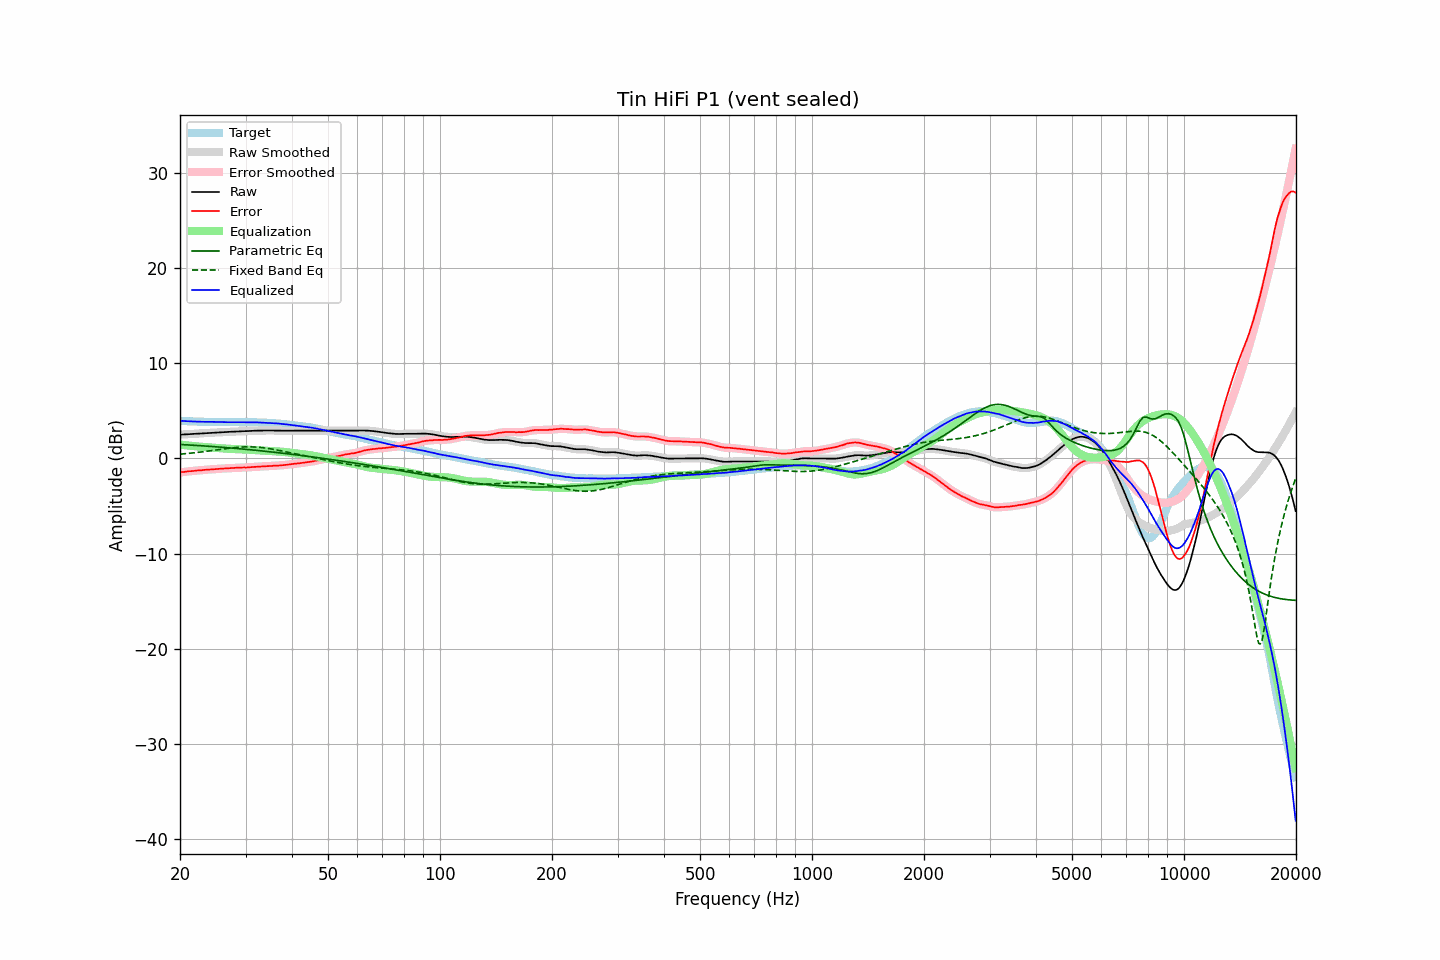

The data file committed next to this chart (first rows):
frequency, raw, error, smoothed, error_smoothed, equalization, parametric_eq, fixed_band_eq, equalized_raw, equalized_smoothed, target
20.00, 2.50, -1.47, 2.50, -1.46, 1.46, 1.47, 0.45, 3.96, 3.96, 3.97
20.20, 2.51, -1.44, 2.51, -1.44, 1.44, 1.46, 0.47, 3.95, 3.95, 3.95
20.40, 2.52, -1.42, 2.52, -1.42, 1.42, 1.45, 0.48, 3.94, 3.94, 3.94
20.61, 2.53, -1.41, 2.53, -1.40, 1.40, 1.44, 0.50, 3.93, 3.93, 3.94
20.81, 2.54, -1.38, 2.54, -1.38, 1.38, 1.43, 0.51, 3.92, 3.92, 3.92
21.02, 2.55, -1.35, 2.55, -1.36, 1.36, 1.42, 0.53, 3.91, 3.91, 3.90
21.23, 2.56, -1.33, 2.56, -1.34, 1.34, 1.41, 0.55, 3.90, 3.90, 3.89
21.44, 2.57, -1.33, 2.57, -1.33, 1.32, 1.40, 0.57, 3.89, 3.89, 3.90
21.66, 2.58, -1.31, 2.58, -1.31, 1.31, 1.39, 0.58, 3.89, 3.89, 3.89
21.87, 2.59, -1.29, 2.59, -1.29, 1.29, 1.38, 0.60, 3.88, 3.88, 3.88
22.09, 2.60, -1.27, 2.60, -1.27, 1.28, 1.37, 0.62, 3.88, 3.88, 3.87
22.31, 2.61, -1.26, 2.61, -1.26, 1.26, 1.36, 0.64, 3.87, 3.87, 3.87
22.54, 2.62, -1.24, 2.62, -1.25, 1.25, 1.35, 0.66, 3.87, 3.87, 3.86
22.76, 2.63, -1.24, 2.63, -1.23, 1.23, 1.34, 0.68, 3.86, 3.86, 3.87
22.99, 2.64, -1.22, 2.64, -1.22, 1.22, 1.33, 0.70, 3.86, 3.86, 3.86
23.22, 2.65, -1.20, 2.65, -1.20, 1.20, 1.32, 0.72, 3.85, 3.85, 3.85
23.45, 2.66, -1.19, 2.66, -1.19, 1.19, 1.31, 0.74, 3.85, 3.85, 3.85
23.69, 2.67, -1.18, 2.67, -1.17, 1.18, 1.29, 0.77, 3.85, 3.85, 3.85
23.92, 2.69, -1.16, 2.69, -1.16, 1.16, 1.28, 0.79, 3.85, 3.85, 3.85
24.16, 2.70, -1.15, 2.70, -1.15, 1.15, 1.27, 0.81, 3.85, 3.85, 3.85
24.40, 2.71, -1.14, 2.71, -1.14, 1.14, 1.26, 0.83, 3.85, 3.85, 3.85
24.65, 2.72, -1.13, 2.72, -1.13, 1.13, 1.24, 0.86, 3.85, 3.84, 3.85
24.89, 2.73, -1.11, 2.73, -1.12, 1.11, 1.23, 0.88, 3.84, 3.84, 3.84
25.14, 2.73, -1.10, 2.73, -1.10, 1.10, 1.22, 0.91, 3.83, 3.83, 3.83
25.39, 2.74, -1.09, 2.74, -1.09, 1.09, 1.21, 0.93, 3.83, 3.83, 3.83
25.65, 2.75, -1.07, 2.75, -1.07, 1.08, 1.19, 0.95, 3.83, 3.83, 3.82
25.91, 2.76, -1.06, 2.76, -1.06, 1.07, 1.18, 0.98, 3.82, 3.82, 3.82
26.16, 2.77, -1.06, 2.77, -1.05, 1.05, 1.17, 1.00, 3.82, 3.82, 3.83
26.43, 2.77, -1.05, 2.77, -1.05, 1.04, 1.15, 1.02, 3.81, 3.81, 3.82
26.69, 2.78, -1.04, 2.78, -1.04, 1.03, 1.14, 1.04, 3.81, 3.81, 3.82
26.96, 2.79, -1.02, 2.79, -1.02, 1.02, 1.13, 1.07, 3.81, 3.81, 3.81
27.23, 2.80, -1.00, 2.80, -1.01, 1.01, 1.11, 1.09, 3.81, 3.81, 3.80
27.50, 2.81, -0.99, 2.81, -1.00, 1.00, 1.10, 1.11, 3.81, 3.81, 3.80
27.77, 2.81, -1.00, 2.81, -0.99, 0.99, 1.08, 1.13, 3.80, 3.81, 3.81
28.05, 2.82, -0.99, 2.82, -0.99, 0.98, 1.07, 1.14, 3.80, 3.80, 3.81
28.33, 2.83, -0.98, 2.83, -0.98, 0.98, 1.05, 1.16, 3.81, 3.81, 3.81
28.62, 2.84, -0.97, 2.84, -0.97, 0.97, 1.04, 1.17, 3.81, 3.81, 3.81
28.90, 2.85, -0.96, 2.85, -0.96, 0.97, 1.02, 1.19, 3.82, 3.81, 3.81
29.19, 2.85, -0.96, 2.85, -0.96, 0.96, 1.01, 1.20, 3.81, 3.81, 3.81
29.48, 2.86, -0.95, 2.86, -0.95, 0.95, 0.99, 1.21, 3.81, 3.81, 3.81
29.78, 2.87, -0.94, 2.87, -0.95, 0.95, 0.98, 1.21, 3.82, 3.81, 3.81
30.08, 2.87, -0.96, 2.87, -0.94, 0.94, 0.96, 1.22, 3.81, 3.81, 3.83
30.38, 2.88, -0.94, 2.88, -0.94, 0.93, 0.95, 1.22, 3.81, 3.81, 3.82
30.68, 2.89, -0.92, 2.89, -0.93, 0.92, 0.93, 1.22, 3.81, 3.81, 3.81
30.99, 2.90, -0.91, 2.90, -0.91, 0.91, 0.91, 1.22, 3.81, 3.81, 3.81
31.30, 2.91, -0.90, 2.91, -0.90, 0.90, 0.90, 1.22, 3.81, 3.81, 3.81
31.61, 2.91, -0.90, 2.91, -0.89, 0.89, 0.88, 1.21, 3.80, 3.80, 3.81
31.93, 2.92, -0.87, 2.92, -0.88, 0.88, 0.86, 1.20, 3.80, 3.80, 3.79
32.24, 2.92, -0.87, 2.92, -0.87, 0.87, 0.85, 1.19, 3.79, 3.79, 3.79
32.57, 2.93, -0.85, 2.93, -0.85, 0.86, 0.83, 1.18, 3.79, 3.78, 3.78
32.89, 2.93, -0.85, 2.93, -0.85, 0.85, 0.81, 1.16, 3.78, 3.78, 3.78
33.22, 2.93, -0.84, 2.93, -0.84, 0.84, 0.79, 1.14, 3.77, 3.77, 3.77
33.55, 2.94, -0.83, 2.94, -0.83, 0.83, 0.78, 1.12, 3.77, 3.77, 3.77
33.89, 2.94, -0.82, 2.94, -0.82, 0.82, 0.76, 1.10, 3.76, 3.76, 3.76
34.23, 2.94, -0.81, 2.94, -0.81, 0.81, 0.74, 1.08, 3.75, 3.75, 3.75
34.57, 2.94, -0.80, 2.94, -0.80, 0.80, 0.72, 1.05, 3.74, 3.74, 3.74
34.92, 2.94, -0.79, 2.94, -0.79, 0.79, 0.70, 1.02, 3.73, 3.73, 3.73
35.27, 2.94, -0.80, 2.94, -0.78, 0.78, 0.69, 0.99, 3.72, 3.72, 3.74
35.62, 2.94, -0.76, 2.94, -0.77, 0.77, 0.67, 0.96, 3.71, 3.71, 3.70
35.97, 2.94, -0.76, 2.94, -0.76, 0.76, 0.65, 0.93, 3.70, 3.70, 3.70
... 635 more rows
